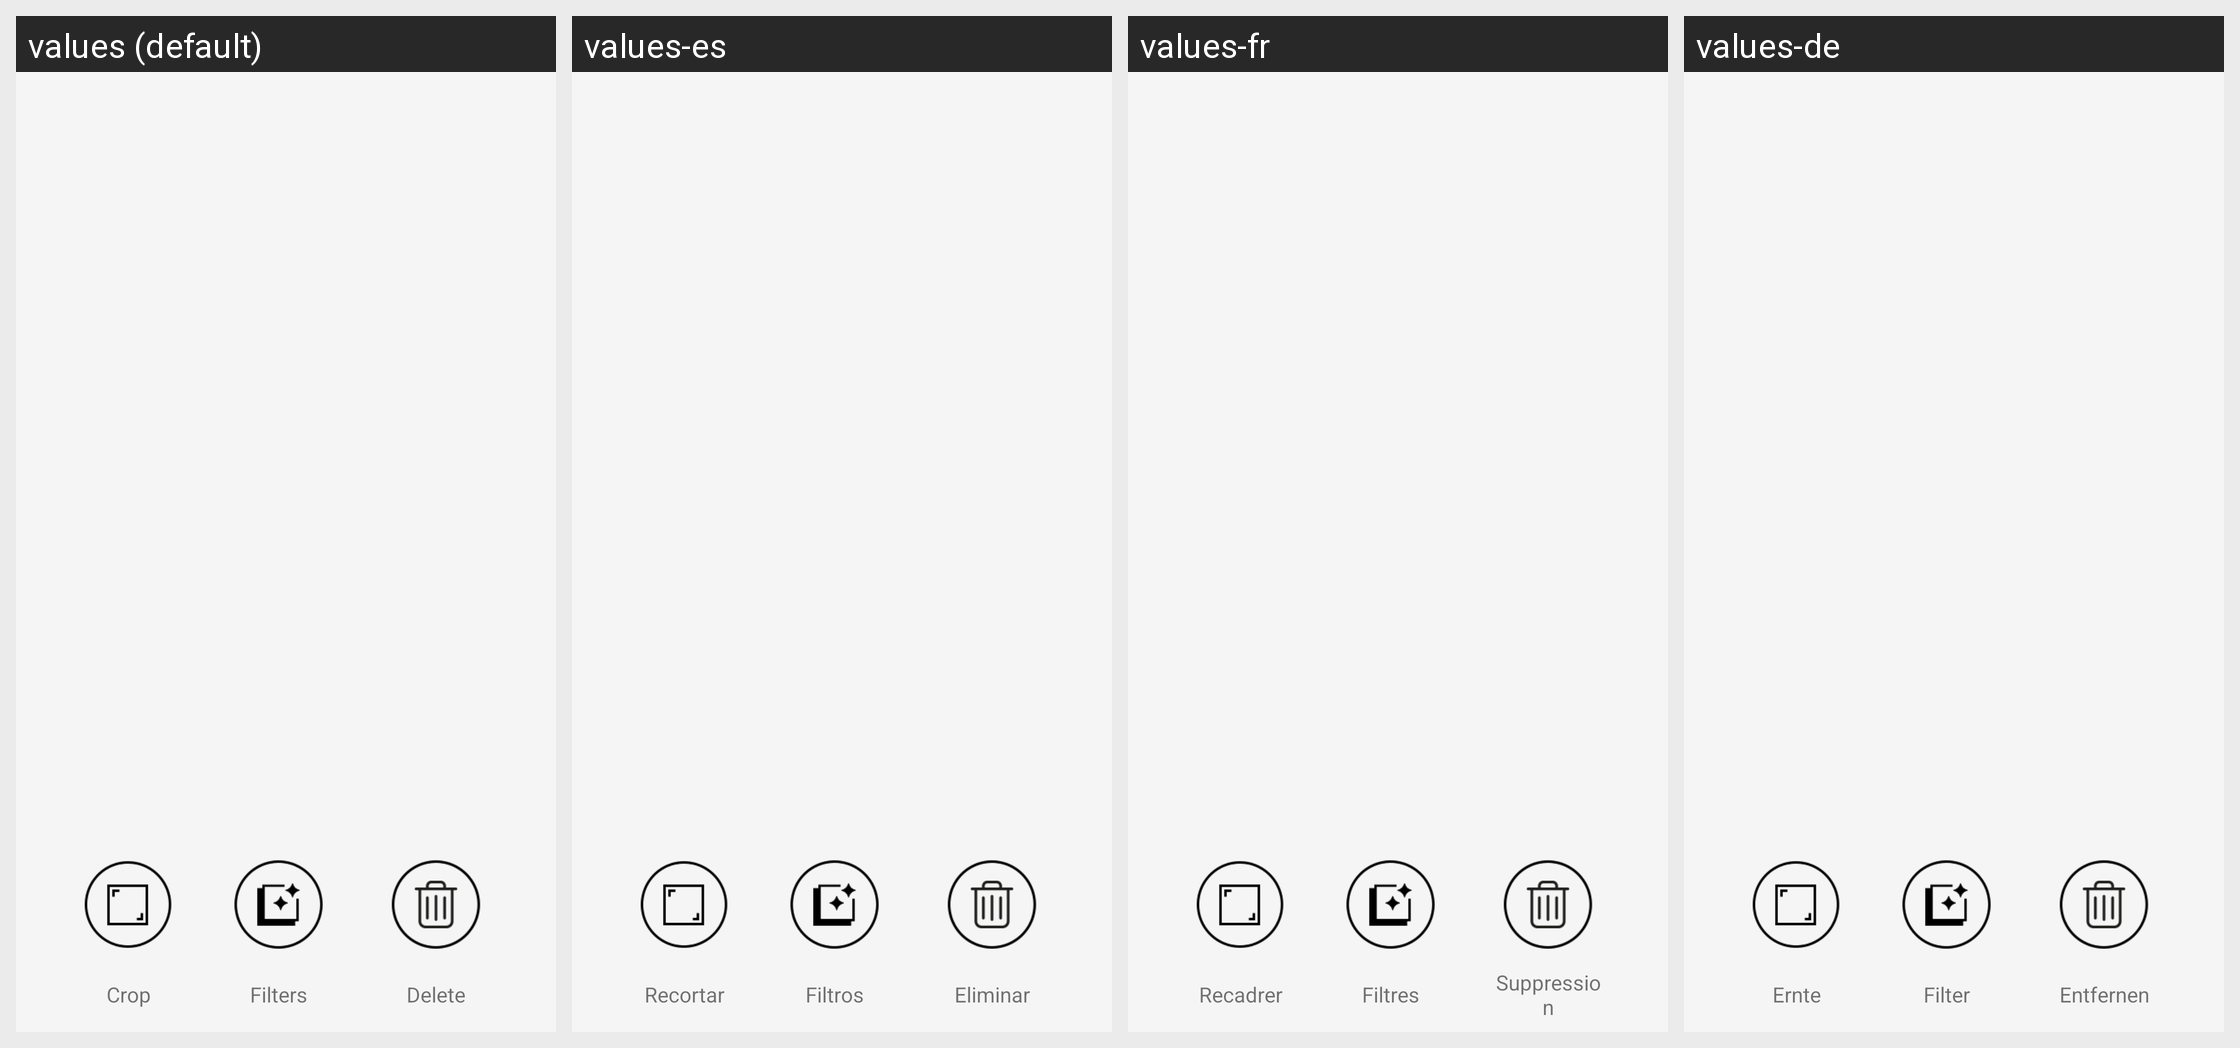

The same Android screen rendered under several of its app's locales, left to right. List the strings drawn on it with the default value and each locale's translation.
Android screen res/layout/fragment_mini_editor.xml rendered under 4 locales, left to right: values (default), values-es, values-fr, values-de. Device: Nexus 5 (rendered at 1080×1920; each locale shown at half size, 540×960, under a caption strip naming it); theme AppTheme.
Other locales in the repository, not shown: values-it.
Strings drawn on this screen, with the default value and each locale's value (text and hints the layout hard-codes, and strings that could not be matched under every locale, appear in the picture but are not listed):

CROP
  values: Crop
  values-es: Recortar
  values-fr: Recadrer
  values-de: Ernte

FILTER
  values: Filters
  values-es: Filtros
  values-fr: Filtres
  values-de: Filter

PAGE_DELETE_TITLE
  values: Delete
  values-es: Eliminar
  values-fr: Suppression
  values-de: Entfernen
